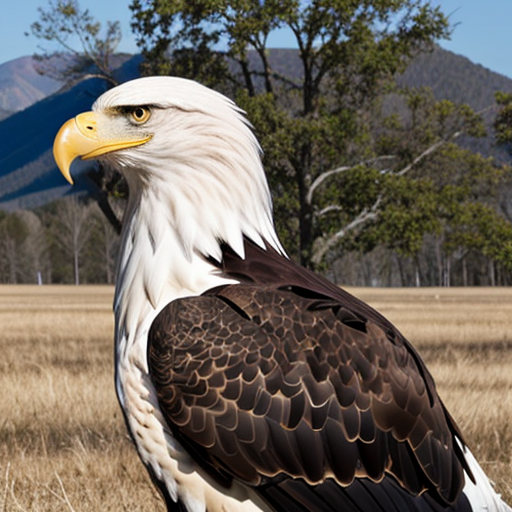
Generation parameters embedded in this image by AUTOMATIC1111 Stable Diffusion web UI or a fork of it (Forge, ...) (PNG 'parameters' text chunk):
eagle
Negative prompt: person, human, men, women, painting, cartoon, anime, comic
Steps: 20, Sampler: DPM++ 2M, Schedule type: Karras, CFG scale: 7, Seed: 3418720425, Size: 512x512, Model hash: 463d6a9fe8, Model: absolutereality_v181, VAE hash: 235745af8d, VAE: vae-ft-mse-840000-ema-pruned.ckpt, Version: v1.10.1